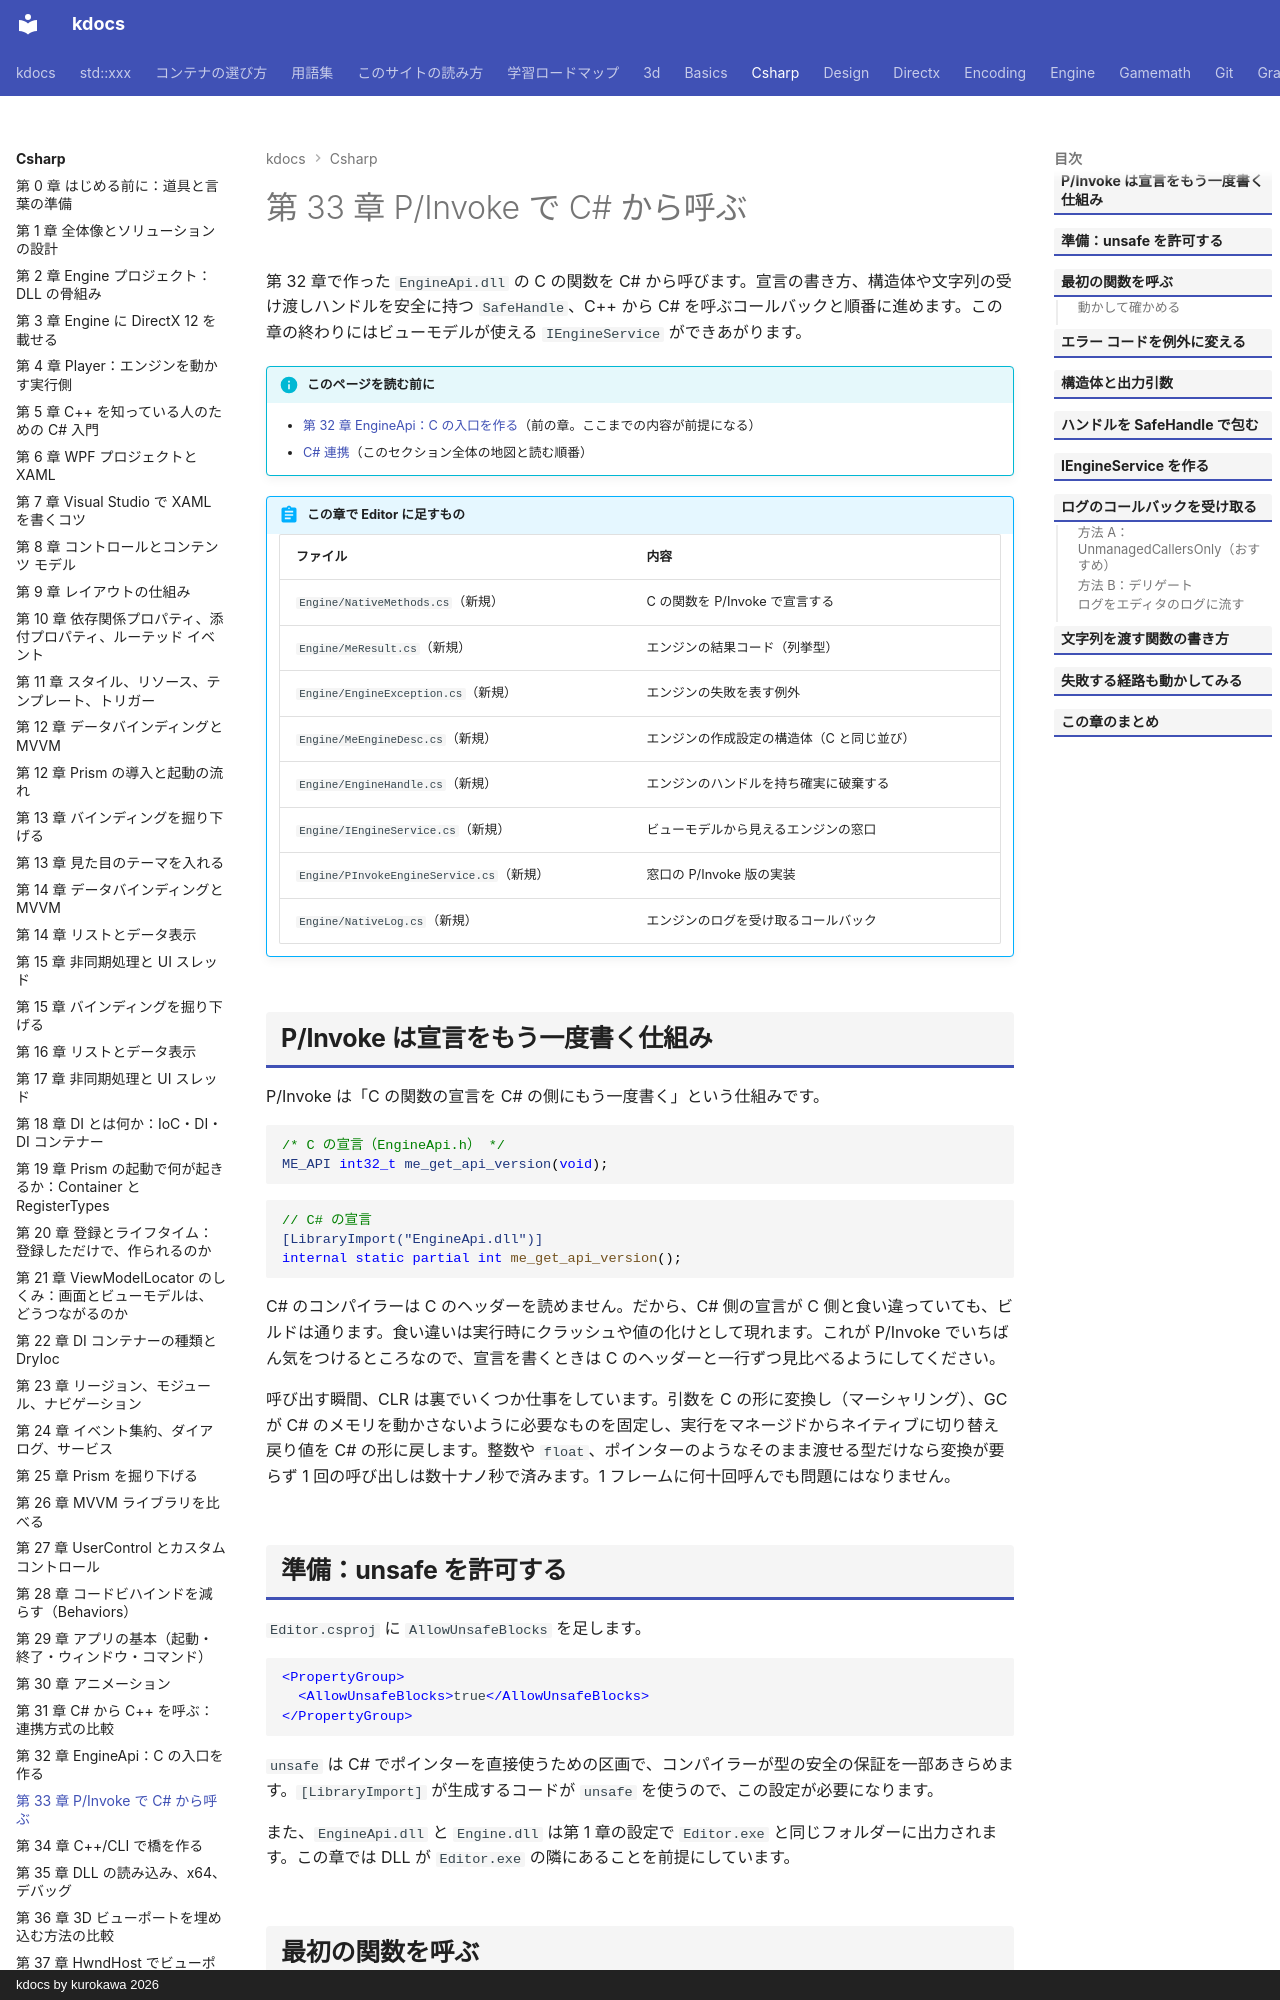

repository: qwzxdf/kdocs · page: csharp/33-pinvoke/index.html · generator: mkdocs · copyright: kdocs by kurokawa 2026

---
title: 第 33 章 P/Invoke で C# から呼ぶ
tags:
  - C#連携
---

# 第 33 章 P/Invoke で C# から呼ぶ

第 32 章で作った `EngineApi.dll` の C の関数を C# から呼びます。宣言の書き方、構造体や文字列の受け渡しハンドルを安全に持つ `SafeHandle`、C++ から C# を呼ぶコールバックと順番に進めます。この章の終わりにはビューモデルが使える `IEngineService` ができあがります。

!!! info "このページを読む前に"
    - [第 32 章 EngineApi：C の入口を作る](32-engine-api.md)（前の章。ここまでの内容が前提になる）
    - [C# 連携](index.md)（このセクション全体の地図と読む順番）


!!! abstract "この章で Editor に足すもの"
    | ファイル | 内容 |
    | --- | --- |
    | `Engine/NativeMethods.cs`（新規） | C の関数を P/Invoke で宣言する |
    | `Engine/MeResult.cs`（新規） | エンジンの結果コード（列挙型） |
    | `Engine/EngineException.cs`（新規） | エンジンの失敗を表す例外 |
    | `Engine/MeEngineDesc.cs`（新規） | エンジンの作成設定の構造体（C と同じ並び） |
    | `Engine/EngineHandle.cs`（新規） | エンジンのハンドルを持ち確実に破棄する |
    | `Engine/IEngineService.cs`（新規） | ビューモデルから見えるエンジンの窓口 |
    | `Engine/PInvokeEngineService.cs`（新規） | 窓口の P/Invoke 版の実装 |
    | `Engine/NativeLog.cs`（新規） | エンジンのログを受け取るコールバック |


## P/Invoke は宣言をもう一度書く仕組み

P/Invoke は「C の関数の宣言を C# の側にもう一度書く」という仕組みです。

```c
/* C の宣言（EngineApi.h） */
ME_API int32_t me_get_api_version(void);
```

```csharp
// C# の宣言
[LibraryImport("EngineApi.dll")]
internal static partial int me_get_api_version();
```

C# のコンパイラーは C のヘッダーを読めません。だから、C# 側の宣言が C 側と食い違っていても、ビルドは通ります。食い違いは実行時にクラッシュや値の化けとして現れます。これが P/Invoke でいちばん気をつけるところなので、宣言を書くときは C のヘッダーと一行ずつ見比べるようにしてください。

呼び出す瞬間、CLR は裏でいくつか仕事をしています。引数を C の形に変換し（マーシャリング）、GC が C# のメモリを動かさないように必要なものを固定し、実行をマネージドからネイティブに切り替え戻り値を C# の形に戻します。整数や `float`、ポインターのようなそのまま渡せる型だけなら変換が要らず 1 回の呼び出しは数十ナノ秒で済みます。1 フレームに何十回呼んでも問題にはなりません。

## 準備：unsafe を許可する

`Editor.csproj` に `AllowUnsafeBlocks` を足します。

```xml
<PropertyGroup>
  <AllowUnsafeBlocks>true</AllowUnsafeBlocks>
</PropertyGroup>
```

`unsafe` は C# でポインターを直接使うための区画で、コンパイラーが型の安全の保証を一部あきらめます。`[LibraryImport]` が生成するコードが `unsafe` を使うので、この設定が必要になります。

また、`EngineApi.dll` と `Engine.dll` は第 1 章の設定で `Editor.exe` と同じフォルダーに出力されます。この章では DLL が `Editor.exe` の隣にあることを前提にしています。
